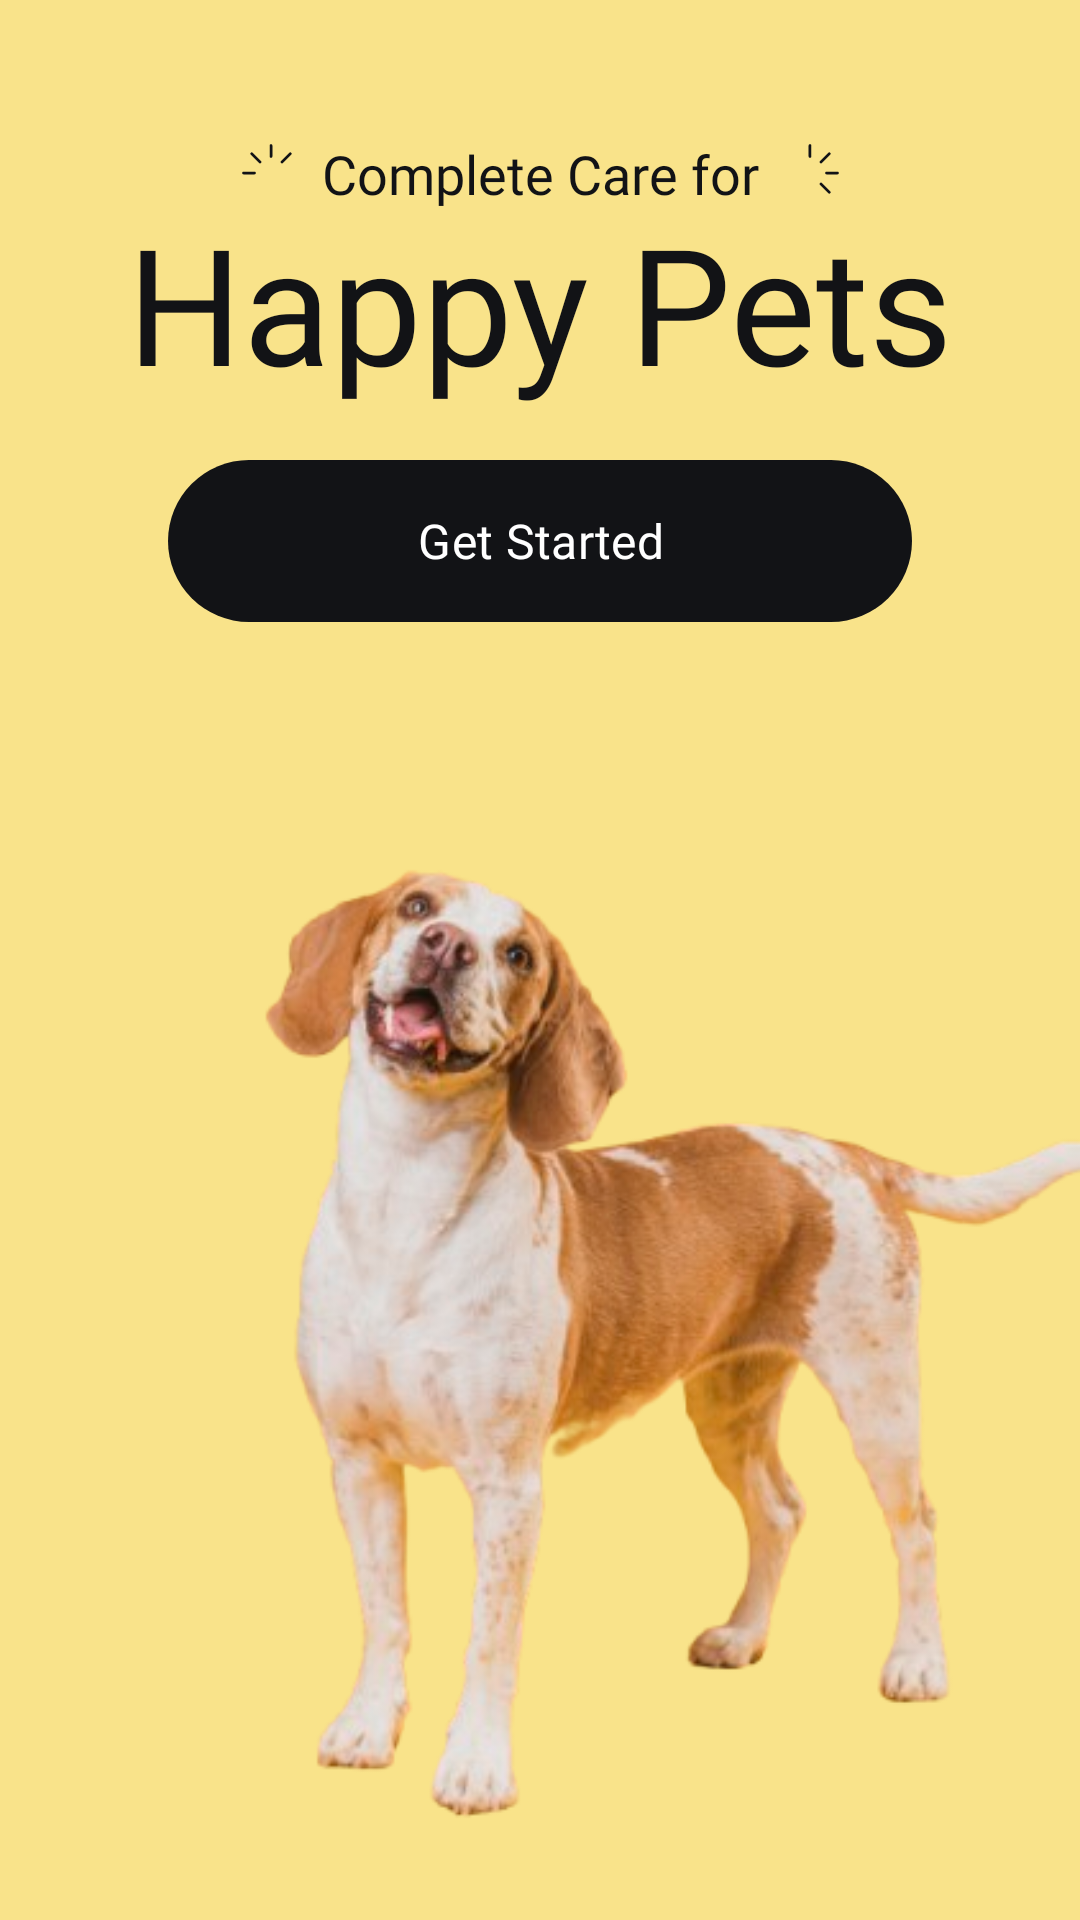

Layout XML and referenced resources for this Android screen:
<!-- AndroidManifest.xml: application theme Theme.NordicPaws -->
<!-- res/layout/activity_welcome.xml -->
<?xml version="1.0" encoding="utf-8"?>
<androidx.constraintlayout.widget.ConstraintLayout
    xmlns:android="http://schemas.android.com/apk/res/android"
    xmlns:app="http://schemas.android.com/apk/res-auto"
    xmlns:tools="http://schemas.android.com/tools"
    android:id="@+id/main"
    android:layout_width="match_parent"
    android:layout_height="match_parent"
    android:background="@color/secondary_yellow"
    tools:context=".WelcomeActivity">

    
    <androidx.constraintlayout.widget.Guideline
        android:id="@+id/contentDivider"
        android:layout_width="wrap_content"
        android:layout_height="wrap_content"
        android:orientation="horizontal"
        app:layout_constraintGuide_percent="0.44" />

    

    <ImageView
        android:id="@+id/leftSpark"
        android:layout_width="22dp"
        android:layout_height="22dp"
        android:layout_marginEnd="6dp"
        android:contentDescription="@null"
        android:src="@drawable/ic_welcome_spark"
        app:layout_constraintBottom_toBottomOf="@id/smallTitle"
        app:layout_constraintEnd_toStartOf="@id/smallTitle"
        app:layout_constraintTop_toTopOf="@id/smallTitle" />

    

    
    <TextView
        android:id="@+id/smallTitle"
        android:layout_width="wrap_content"
        android:layout_height="wrap_content"
        android:fontFamily="@font/plusjakartasanssemibold"
        android:text="@string/welcome_small_title"
        android:textColor="@color/primary_black"
        android:textSize="18sp"
        app:layout_constraintBottom_toTopOf="@id/welcomeTitle"
        app:layout_constraintEnd_toEndOf="parent"
        app:layout_constraintStart_toStartOf="parent"
        app:layout_constraintTop_toTopOf="parent"
        app:layout_constraintVertical_chainStyle="packed"
        app:layout_constraintVertical_bias="0.38" />

    

    <ImageView
        android:id="@+id/right_spark"
        android:layout_width="22dp"
        android:layout_height="22dp"
        android:layout_marginStart="6dp"
        android:contentDescription="@null"
        android:rotation="90"
        android:src="@drawable/ic_welcome_spark"
        app:layout_constraintBottom_toBottomOf="@id/smallTitle"
        app:layout_constraintStart_toEndOf="@id/smallTitle"
        app:layout_constraintTop_toTopOf="@id/smallTitle" />

    

    <TextView
        android:id="@+id/welcomeTitle"
        android:layout_width="wrap_content"
        android:layout_height="wrap_content"
        android:layout_marginTop="2dp"
        android:fontFamily="@font/plusjakartasbold"
        android:includeFontPadding="false"
        android:text="@string/welcome_title"
        android:textColor="@color/primary_black"
        android:textSize="54sp"
        app:layout_constraintBottom_toTopOf="@id/getStartedButton"
        app:layout_constraintEnd_toEndOf="parent"
        app:layout_constraintStart_toStartOf="parent"
        app:layout_constraintTop_toBottomOf="@id/smallTitle" />

    

    <com.google.android.material.button.MaterialButton
        android:id="@+id/getStartedButton"
        android:layout_width="0dp"
        android:layout_height="wrap_content"
        android:layout_marginStart="56dp"
        android:layout_marginTop="18dp"
        android:layout_marginEnd="56dp"
        app:backgroundTint="@color/primary_black"
        android:fontFamily="@font/plusjakartasanssemibold"
        android:insetTop="0dp"
        android:insetBottom="0dp"
        android:minHeight="54dp"
        android:text="@string/get_started"
        android:textAllCaps="false"
        android:textColor="@color/surface_white"
        android:textSize="16sp"
        app:cornerRadius="28dp"
        app:elevation="0dp"
        app:layout_constraintBottom_toTopOf="@id/contentDivider"
        app:layout_constraintEnd_toEndOf="parent"
        app:layout_constraintStart_toStartOf="parent"
        app:layout_constraintTop_toBottomOf="@id/welcomeTitle" />

    

    <ImageView
        android:id="@+id/dog_welcome"
        android:layout_width="0dp"
        android:layout_height="0dp"
        android:contentDescription="@null"
        android:scaleType="fitCenter"
        android:src="@drawable/dog"
        app:layout_constraintBottom_toBottomOf="parent"
        app:layout_constraintEnd_toEndOf="parent"
        app:layout_constraintStart_toStartOf="parent"
        app:layout_constraintTop_toBottomOf="@id/getStartedButton" />

</androidx.constraintlayout.widget.ConstraintLayout>
<!-- resources referenced by this layout -->
<resources>
  <color name="primary_black">#121316</color>
  <color name="secondary_yellow">#F9E38A</color>
  <color name="surface_white">#FFFFFF</color>
  <!-- drawable dog: png bitmap (drawable, 117623 bytes) -->
  <!-- drawable ic_welcome_spark (drawable) -->
  <vector xmlns:android="http://schemas.android.com/apk/res/android"
      android:width="24dp"
      android:height="24dp"
      android:viewportWidth="24"
      android:viewportHeight="24">
  
      <path
          android:fillColor="@android:color/transparent"
          android:strokeColor="@color/primary_black"
          android:strokeWidth="1"
          android:strokeLineCap="round"
          android:pathData="M12,2 L12,6" />
  
      <path
          android:fillColor="@android:color/transparent"
          android:strokeColor="@color/primary_black"
          android:strokeWidth="1"
          android:strokeLineCap="round"
          android:pathData="M5,5 L8,8" />
  
      <path
          android:fillColor="@android:color/transparent"
          android:strokeColor="@color/primary_black"
          android:strokeWidth="1"
          android:strokeLineCap="round"
          android:pathData="M2,12 L6,12" />
  
      <path
          android:fillColor="@android:color/transparent"
          android:strokeColor="@color/primary_black"
          android:strokeWidth="1"
          android:strokeLineCap="round"
          android:pathData="M19,5 L16,8" />
  
  </vector>
  <string name="get_started">Get Started</string>
  <string name="welcome_small_title">Complete Care for</string>
  <string name="welcome_title">Happy Pets</string>
  <style name="Theme.NordicPaws" parent="Base.Theme.NordicPaws" />
  <style name="Base.Theme.NordicPaws" parent="Theme.Material3.DayNight.NoActionBar">
          
          
      </style>
</resources>
